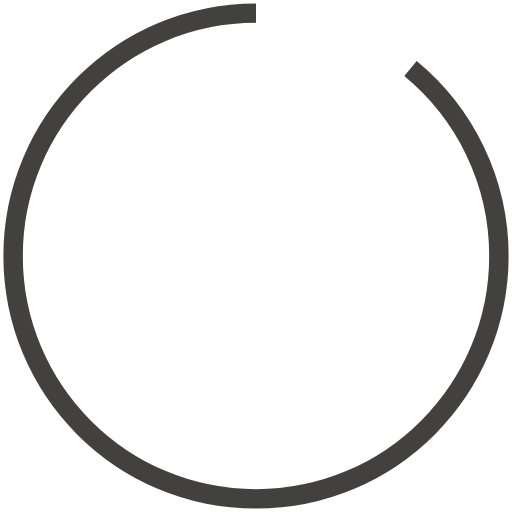
t = 0.00 s
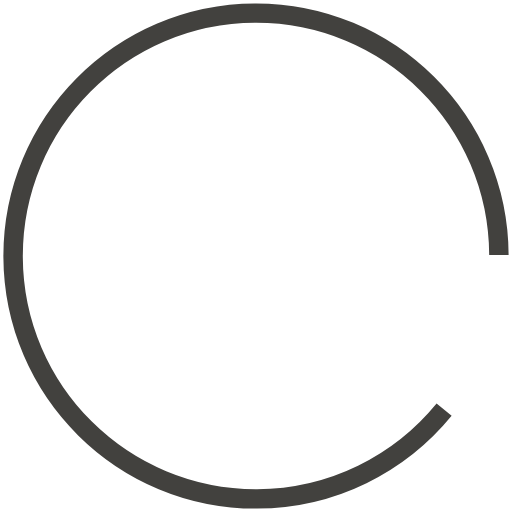
t = 0.20 s
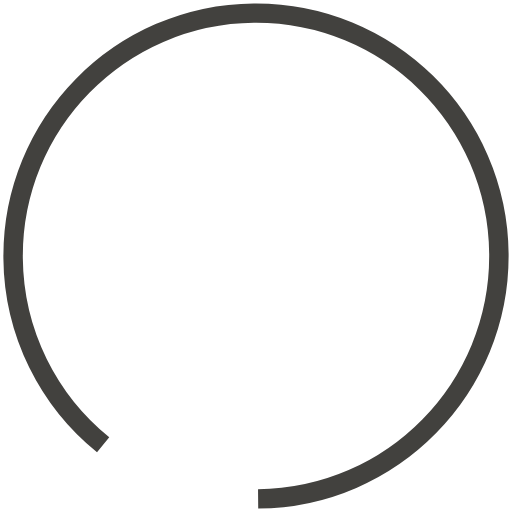
t = 0.40 s
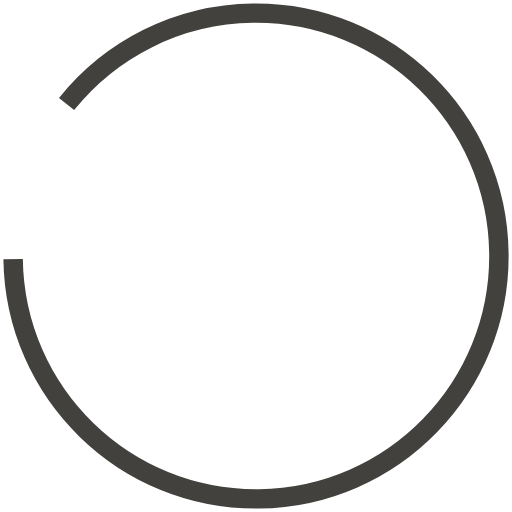
t = 0.60 s

The animated SVG that drew these frames (rendered in a browser with its animation timeline set to each time). Animation: 1 SMIL element (animateTransform=1); one cycle of 0.80 s, repeats indefinitely.

<?xml version="1.0" encoding="utf-8"?>
<!-- Generator: Adobe Illustrator 16.0.0, SVG Export Plug-In . SVG Version: 6.00 Build 0)  -->
<!DOCTYPE svg PUBLIC "-//W3C//DTD SVG 1.1//EN" "http://www.w3.org/Graphics/SVG/1.1/DTD/svg11.dtd">
<svg version="1.1" id="Layer_1" xmlns="http://www.w3.org/2000/svg" xmlns:xlink="http://www.w3.org/1999/xlink" x="0px" y="0px"
	 width="50px" height="50px" viewBox="0 0 50 50" enable-background="new 0 0 50 50" xml:space="preserve">
<g id="spinner">
  <animateTransform attributeName="transform" type="rotate" values="0,25,25; 359,25,25;" dur="0.8s" repeatCount="indefinite" />
  <path fill="none" stroke="#42413e" stroke-width="1.8977" stroke-miterlimit="10" d="M40.088,6.696
	c5.272,4.35,8.633,10.935,8.633,18.304c0,13.101-10.62,23.721-23.721,23.721S1.279,38.101,1.279,25S11.899,1.279,25,1.279"/>
</g>
</svg>
